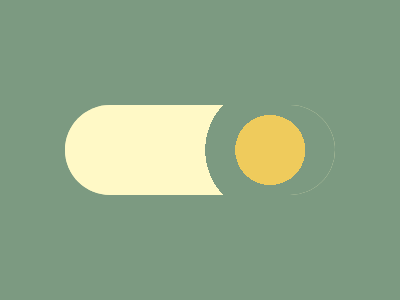

Write the HTML and CSS that draws this image.

<!DOCTYPE html>
<html>

<head>
    <meta charset='utf-8'>
    <meta http-equiv='X-UA-Compatible' content='IE=edge'>
    <title>CSS Battle Daily Target Solution - 29th October, 2024</title>
    <meta name='viewport' content='width=device-width, initial-scale=1'>
    <style>
        * {
            margin: 0;
            padding: 0;
        }

        body {
            min-height: 100vh;
            background: radial-gradient(#7C9A81, #FFF9C6, #EFCB5C);
            display: grid;
            place-items: center;
        }

        .wrapper {
            height: 300px;
            width: 400px;
            overflow: hidden;
        }

        p {
            background: radial-gradient(1q at 76%50%, #EFCB5C 35px, #7C9A81 0 65px, #FFF9C6);
            border-radius: 1in;
            box-shadow: 0 0 0 212q#7C9A81;
            margin: 105px 65px;
            height: 90px
        }
    </style>
</head>

<body>
    <div class="wrapper">
        <p></p>
    </div>
</body>

</html>
